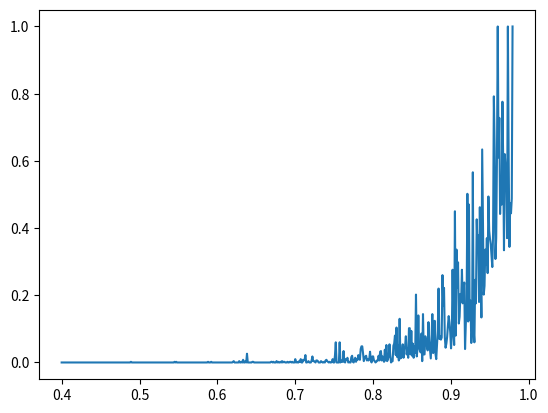

Reproduce this figure in Python.
from pylab import *
from scipy.ndimage import measurements
import matplotlib.pyplot as plt
import numpy as np

sucarray=[]
prob=[]
L=10
for p in np.arange(0.4,0.98,0.001):
	prob.append(p)
	a = False
	while a == False:
		mat=np.random.choice([0, 1], size=(L,L), p=[1-p,p])
		if np.sum(mat[0])>0:
			a = True

	#showing in two colors
	#pcolor(mat, cmap="binary")
	#show()

	success = 0 # keep track of number of successful paths
	for i in range(500):
		# choose a random cell in the top roll that is 1
		pos = 0
		while pos == 0:
			x,y = 0, np.random.randint(0,L)
			pos = mat[x,y]

		flag = 0 # while it does not reach the bottom
		# create an array of number of cells each run has gone through
		while flag == 0 and x<L-1:
			# choose a random number out of 3 to decide the position of the next step
			nextdir = np.random.randint(0,3)
			if nextdir == 0: #left
				y+=(-1)
			if nextdir == 1: #center
				x+=1
			if nextdir == 2: #right
				y+=1
			y = y%L
			# whenever runs into a cell of 0, then terminates the run
			if mat[x,y]==0:
				flag = 1
				#print x,y
			# if the path reaches to the bottom, the success increases 1
			if x == L-1:
				success += 1
	sucarray.append(success/500)

plot(prob,sucarray)

show()